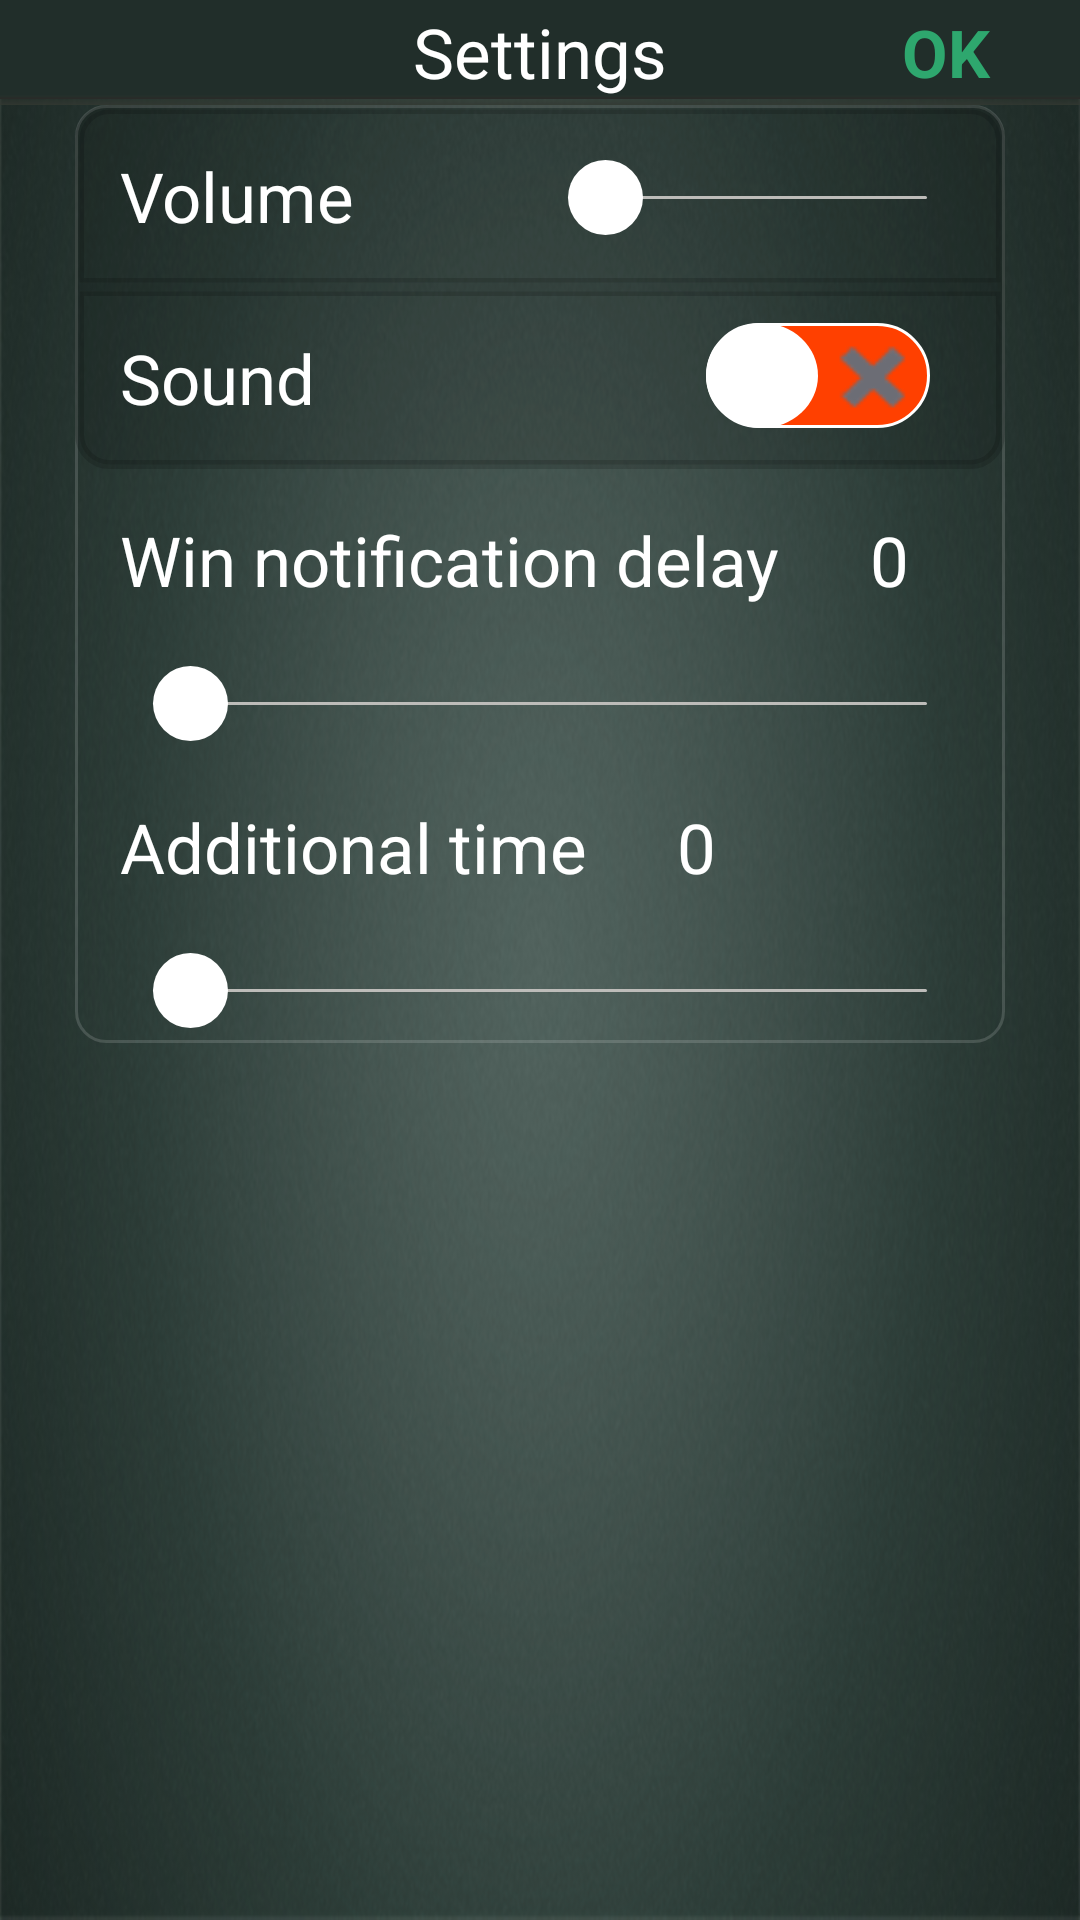

This screen was rendered from an Android layout file. Write that file and the resources it references.
<!-- AndroidManifest.xml: application theme Baccarat -->
<!-- res/layout/dialog_menu_settings.xml -->
<?xml version="1.0" encoding="utf-8"?>
<RelativeLayout xmlns:android="http://schemas.android.com/apk/res/android"
              android:orientation="vertical"
              android:layout_width="match_parent"
              android:layout_height="match_parent"
              android:background="@drawable/background_screens">
    <RelativeLayout
            android:layout_width="match_parent"
            android:layout_height="wrap_content"
            android:layout_alignParentLeft="true"
            android:layout_alignParentTop="true"
            android:gravity="center_vertical"
            android:paddingLeft="10dp"
            android:paddingRight="10dp"
            android:background="@drawable/background_top_dark_green"
            android:id="@+id/upMenuSettings">
        <TextView
                android:layout_width="wrap_content"
                android:layout_height="wrap_content"
                android:text="@string/settings_menu"
                android:id="@+id/tvSettings_SMS"
                android:layout_centerHorizontal="true"
                android:layout_alignParentTop="true"
                android:textColor="@android:color/white"
                android:textSize="@dimen/up_dialog_menu_name_size"
                android:layout_alignTop="@+id/btnCancelForSettings_SMS"
                android:layout_alignBottom="@+id/btnCancelForSettings_SMS"
                android:gravity="center_vertical|center_horizontal"
                android:textIsSelectable="false"/>
        <Button
                android:layout_width="wrap_content"
                android:layout_height="35dp"
                android:text="@android:string/ok"
                android:id="@+id/btnCancelForSettings_SMS"
                android:layout_alignParentRight="true"
                style="@style/ButtonLinkTransparent"
                android:textSize="22dp"
                android:textStyle="bold"
                android:layout_alignParentTop="true"
                android:paddingRight="5dp"/>
    </RelativeLayout>
    <ScrollView
            android:layout_width="match_parent"
            android:layout_height="match_parent"
            android:id="@+id/scrollView" android:layout_below="@+id/upMenuSettings">
        <LinearLayout
                android:layout_width="match_parent"
                android:layout_height="match_parent"
                android:layout_marginLeft="25dp"
                android:layout_marginRight="25dp"
                android:layout_marginBottom="25dp"
                android:orientation="vertical"
                android:background="@drawable/background_dialog_settings_table_style" android:id="@+id/settingContent_SMS">
            <RelativeLayout
                    android:orientation="vertical"
                    android:layout_width="match_parent"
                    android:layout_height="wrap_content"
                    android:layout_weight="1"
                    android:gravity="center_vertical"
                    android:background="@drawable/background_dialog_settings_first_row_rectangle">
                <TextView
                        android:layout_width="wrap_content"
                        android:layout_height="wrap_content"
                        android:text="@string/volume"
                        android:id="@+id/tvVolume_SMS"
                        android:textColor="@android:color/white"
                        android:textSize="@dimen/up_dialog_menu_name_size"
                        android:padding="15dp"/>
                <SeekBar
                        android:layout_width="wrap_content"
                        android:layout_height="wrap_content"
                        android:id="@+id/sbVolume_SMS"
                        android:layout_alignParentRight="true"
                        android:layout_toRightOf="@+id/tvVolume_SMS"
                        android:layout_alignBottom="@+id/tvVolume_SMS"
                        android:layout_alignTop="@+id/tvVolume_SMS"
                        android:thumb="@drawable/dialog_settings_progress_volume_thumb"
                        android:progressDrawable="@drawable/dialog_settings_progress_volume_track"
                        android:maxHeight="1dp"
                        android:thumbOffset="0dp"
                        android:layout_marginTop="17dp"
                        android:layout_marginBottom="16dp"
                        android:layout_marginLeft="40dp"
                        android:layout_marginRight="10dp"/>
            </RelativeLayout>
            <RelativeLayout
                    android:orientation="vertical"
                    android:layout_width="match_parent"
                    android:layout_height="wrap_content"
                    android:layout_weight="1"
                    android:background="@drawable/background_dialog_settings_second_row_rectangle"
                    android:gravity="center_vertical">
                <TextView
                        android:layout_width="wrap_content"
                        android:layout_height="wrap_content"
                        android:text="@string/sound"
                        android:id="@+id/tvSound_SMS"
                        android:textColor="@android:color/white"
                        android:textSize="@dimen/up_dialog_menu_name_size"
                        android:padding="15dp"/>
                <Switch
                        android:layout_width="wrap_content"
                        android:layout_height="wrap_content"
                        android:layout_alignParentRight="true"
                        android:layout_marginRight="25dp"
                        android:layout_gravity="center_vertical"
                        android:checked="false"
                        android:switchMinWidth="70dp"
                        android:textOff="    "
                        android:textOn=""
                        android:thumb="@drawable/dialog_settings_switch_thumb"
                        android:layout_marginTop="12dp"
                        android:track="@drawable/dialog_settings_switch_track"
                    android:switchPadding="2dp" android:id="@+id/swOnOff_SMS"/>
            </RelativeLayout>
            <RelativeLayout
                    android:layout_width="fill_parent"
                    android:layout_height="fill_parent">
                <TextView
                        android:layout_width="wrap_content"
                        android:layout_height="wrap_content"
                        android:text="Win notification delay"
                        android:padding="15dp" android:textColor="@android:color/white"
                        android:textSize="@dimen/up_dialog_menu_name_size" android:id="@+id/tvWinNotif_DMS"/>
                <TextView
                        android:layout_width="wrap_content"
                        android:layout_height="wrap_content"
                        android:text="0"
                        android:id="@+id/tvWinDelay_DMS" android:textColor="@android:color/white"
                        android:textSize="@dimen/up_dialog_menu_name_size"
                        android:layout_toRightOf="@+id/tvWinNotif_DMS" android:padding="15dp"/>
                <SeekBar
                        android:layout_width="wrap_content"
                        android:layout_height="wrap_content"
                        android:id="@+id/sbWinNotifDelay_DMS"
                        android:layout_alignParentRight="true"
                        android:thumbOffset="0dp"
                        android:thumb="@drawable/dialog_settings_progress_volume_thumb"
                        android:progressDrawable="@drawable/dialog_settings_progress_volume_track" android:maxHeight="1dp"
                        android:layout_marginLeft="10dp"
                        android:layout_marginRight="10dp" android:layout_below="@+id/tvWinNotif_DMS"
                        android:layout_alignParentLeft="true" android:layout_marginTop="5dp"
                        android:paddingBottom="5dp"/>
            </RelativeLayout>
            <RelativeLayout
                    android:layout_width="fill_parent"
                    android:layout_height="fill_parent">
                <TextView
                        android:layout_width="wrap_content"
                        android:layout_height="wrap_content"
                        android:text="Additional time"
                        android:id="@+id/tvAdditionalDelay_DMS" android:padding="15dp"
                        android:textColor="@android:color/white" android:textSize="@dimen/up_dialog_menu_name_size"/>
                <TextView
                        android:layout_width="wrap_content"
                        android:layout_height="wrap_content"
                        android:text="0"
                        android:id="@+id/tvAdditionalDelayVal_DMS"
                        android:layout_toRightOf="@+id/tvAdditionalDelay_DMS" android:textColor="@android:color/white"
                        android:padding="15dp" android:textSize="@dimen/up_dialog_menu_name_size"/>
                <SeekBar
                        android:layout_width="wrap_content"
                        android:layout_height="wrap_content"
                        android:id="@+id/sbAdditionalDelay_DMS" android:layout_marginLeft="10dp"
                        android:layout_marginTop="5dp" android:layout_marginRight="10dp"
                        android:layout_alignParentRight="true" android:layout_alignParentLeft="true"
                        android:layout_below="@+id/tvAdditionalDelay_DMS" android:maxHeight="1dp"
                        android:progressDrawable="@drawable/dialog_settings_progress_volume_track"
                        android:thumb="@drawable/dialog_settings_progress_volume_thumb" android:thumbOffset="0dp"
                        android:paddingBottom="5dp"/>
            </RelativeLayout>
        </LinearLayout>
    </ScrollView>
</RelativeLayout>
<!-- resources referenced by this layout -->
<resources>
  <dimen name="up_dialog_menu_name_size">23dp</dimen>
  <!-- drawable background_dialog_settings_first_row_rectangle (drawable) -->
  <?xml version="1.0" encoding="utf-8"?>
      <shape
              xmlns:android="http://schemas.android.com/apk/res/android"
              android:shape="rectangle">
          <solid   android:color="@color/setting_rectangle_background" />
          <corners android:topRightRadius="10dp"
                   android:topLeftRadius="10dp"/>
          <stroke  android:width="3dp"
                   android:color="@color/setting_rectangle_border"></stroke>
      </shape>
  <!-- drawable background_dialog_settings_second_row_rectangle (drawable) -->
  <?xml version="1.0" encoding="utf-8"?>
      <shape
                   xmlns:android="http://schemas.android.com/apk/res/android"
                   android:shape="rectangle">
          <solid   android:color="@color/setting_rectangle_background" />
          <corners android:bottomRightRadius="10dp"
                   android:bottomLeftRadius="10dp"/>
          <stroke  android:width="3dp"
                   android:color="@color/setting_rectangle_border"></stroke>
      </shape>
  <!-- drawable dialog_settings_progress_volume_thumb (drawable) -->
  <?xml version="1.0" encoding="utf-8"?>
  <shape
          xmlns:android="http://schemas.android.com/apk/res/android"
          android:shape="oval">
      <size
              android:width="25dip"
              android:height="25dip" />
      <solid  android:color="@android:color/white" />
  </shape>
  <!-- drawable dialog_settings_switch_track (drawable) -->
  <?xml version="1.0" encoding="utf-8"?>
  <selector xmlns:android="http://schemas.android.com/apk/res/android">
  <item
      android:state_checked="true"
      android:drawable="@drawable/dialog_settings_switch_track_off"></item>
  <item
      android:state_checked="false"
      android:drawable="@drawable/dialog_settings_switch_track_on"></item>
  </selector>
  <string name="settings_menu">Settings</string>
  <string name="sound">Sound</string>
  <string name="volume">Volume</string>
  <style name="ButtonLinkTransparent">
          <item name="android:background">@android:color/transparent</item>
          <item name="android:textSize">@dimen/text_size_link</item>
          <item name="android:textColor">@drawable/color_state_list_green_white</item>
      </style>
  <style name="Baccarat" parent="android:Theme.Holo.Light.NoActionBar.Fullscreen" />
  <color name="setting_rectangle_background">#20000000</color>
  <color name="setting_rectangle_border">#28000000</color>
  <color name="setting_white_lite">#25ffffff</color>
  <color name="dark_green">#212E2A</color>
  <color name="dark_green_setting_volume_progres">#ffbdbcb9</color>
  <color name="dark_green_setting_volume">#ff7ad775</color>
  <color name="light_green">#2EA76E</color>
  <!-- drawable dialog_settings_switch_track_off (drawable) -->
  <?xml version="1.0" encoding="utf-8"?>
  <layer-list xmlns:android="http://schemas.android.com/apk/res/android">
  <item>
  <shape
          xmlns:android="http://schemas.android.com/apk/res/android"
          android:shape="rectangle">
      <size
              android:width="70dip"
              android:height="35dip" />
      <solid android:color="@color/light_green" />
      <corners
              android:radius="35dp"/>
  </shape>
  </item>
  
  <item android:drawable="@drawable/check">
  </item>
  
  </layer-list>
  <dimen name="text_size_link">14sp</dimen>
  <!-- drawable color_state_list_green_white (drawable) -->
  <?xml version="1.0" encoding="utf-8"?>
  <selector xmlns:android="http://schemas.android.com/apk/res/android">
      <item android:state_pressed="true"
            android:color="@android:color/white"/>
      <item android:state_pressed="false"
            android:color="@color/light_green"/>
  </selector>
  <color name="switch_thumb_red">#ff4000</color>
</resources>
